Run: headless pygame with SDL's dummy video driver; simulated clock (each Clock.tick advances the game by its frame time, no real sleeping); random seed 0; keys injected as events and as key.get_pressed() state; no mouse input.
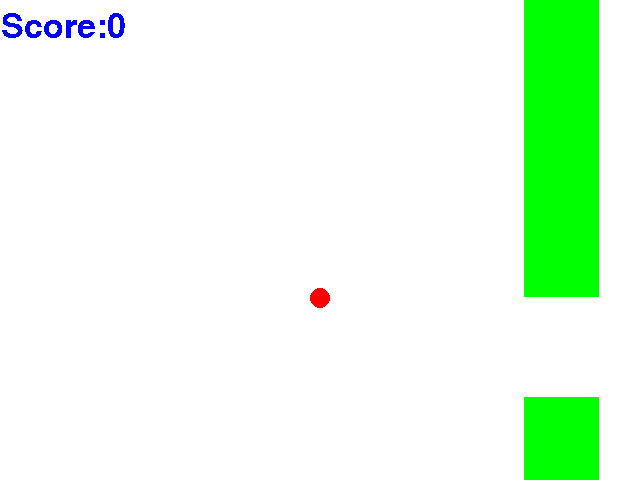
Frame 1 of 4 · flips 1–60 · no input
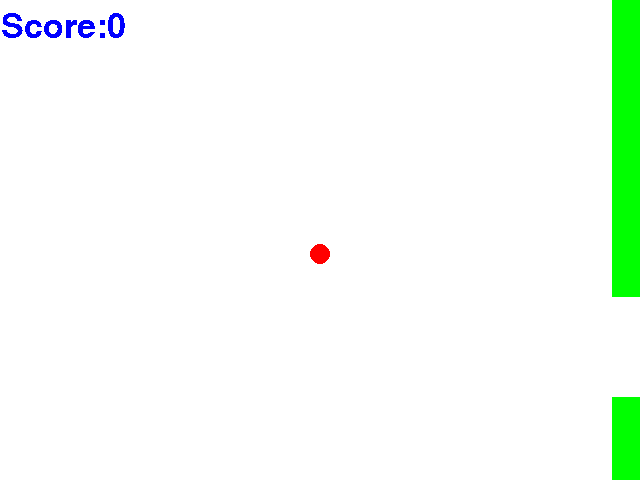
Frame 2 of 4 · flips 61–180 · tapped SPACE, RETURN · held RIGHT (→), D
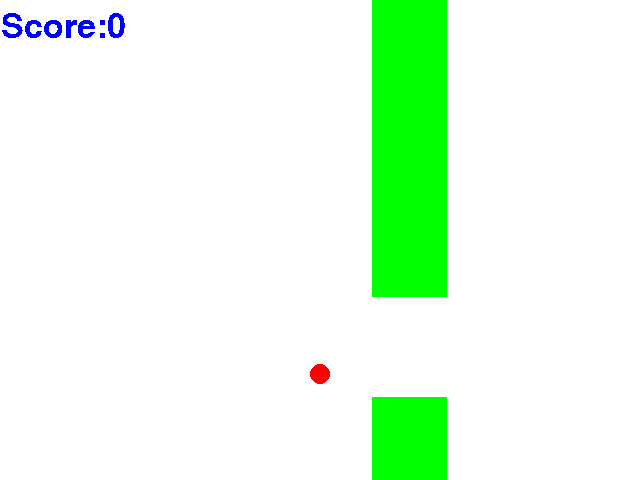
Frame 3 of 4 · flips 181–300 · held DOWN (↓), S
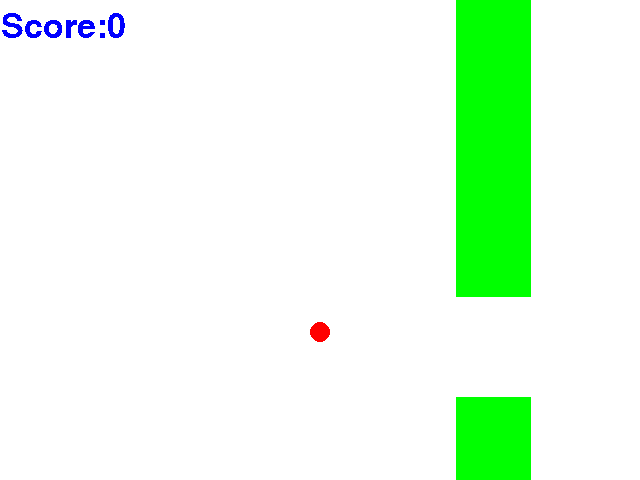
Frame 4 of 4 · flips 301–420 · held LEFT (←), A, UP (↑), W

The pygame program that drew these frames:

import time
import random
import pygame
pygame.init()
from pygame.locals import*
screen = pygame.display.set_mode((640, 480))
pygame.display.set_caption('Flappy Bird')
red = (255, 0, 0)
green = (0, 255, 0)
blue = (0, 0, 255)
white = (255, 255, 255)
black = (0, 0, 0)
screencolor = white
birdx = 320
birdy = 240
birdychange = 2
pipex = 640
running=1
r = random.randint(100, 380)
score = 0
def show_text(msg, x, y, color):
    fontobj = pygame.font.SysFont("freesans", 50)
    msgobj = fontobj.render(msg, False, color)
    screen.blit(msgobj, (x, y))
while running:
    pygame.display.update()
    screen.fill(screencolor)
    show_text('Score:'+str(score), 1, 10, blue)
    pygame.draw.circle(screen, red, (birdx, birdy), 10, 10)
    pygame.draw.rect(screen, green, (pipex, 0, 75, r))
    pygame.draw.rect(screen, green, (pipex, r + 100, 75, 1000))
    pipex = pipex - 4
    if pipex < 0:
        r = random.randint(100, 380)
        pipex = 640
        pipex = pipex - 4
    pygame.display.update()
    for event in pygame.event.get():
        if event.type == QUIT:
            pygame.quit()
            exit()
        elif event.type == KEYDOWN:
            if event.key == K_SPACE:
                birdychange = -3
        elif event.type == KEYUP:
            if event.key == K_SPACE:
                birdychange = 2
    birdy = birdy + birdychange
    if birdy < 0 or birdy > 480:
        screen.fill(white)
        show_text('You Died! Final Score:'+str(score), 1, 200, blue)
        pygame.display.update()
        time.sleep(2)
        birdx = 320
        birdy = 240
        pipex = 640
        score = 0
        running = 1
    if pipex<birdx < pipex+75 and birdy <r:
        screen.fill(white)
        show_text('You Died! Final Score:'+str(score), 1, 200, blue)
        pygame.display.update()
        time.sleep(2)
        birdx = 320
        birdy = 240
        pipex = 640
        score = 0
        running=1
    if pipex<birdx < pipex+75 and birdy >r+100:
        screen.fill(white)
        show_text('You Died! Final Score:'+str(score), 1, 200, blue)
        pygame.display.update()
        time.sleep(2)
        birdx = 320
        birdy = 240
        pipex = 640
        score = 0
        running=1
    if pipex + 76 == birdx:
        score = score + 1

    
    
        
